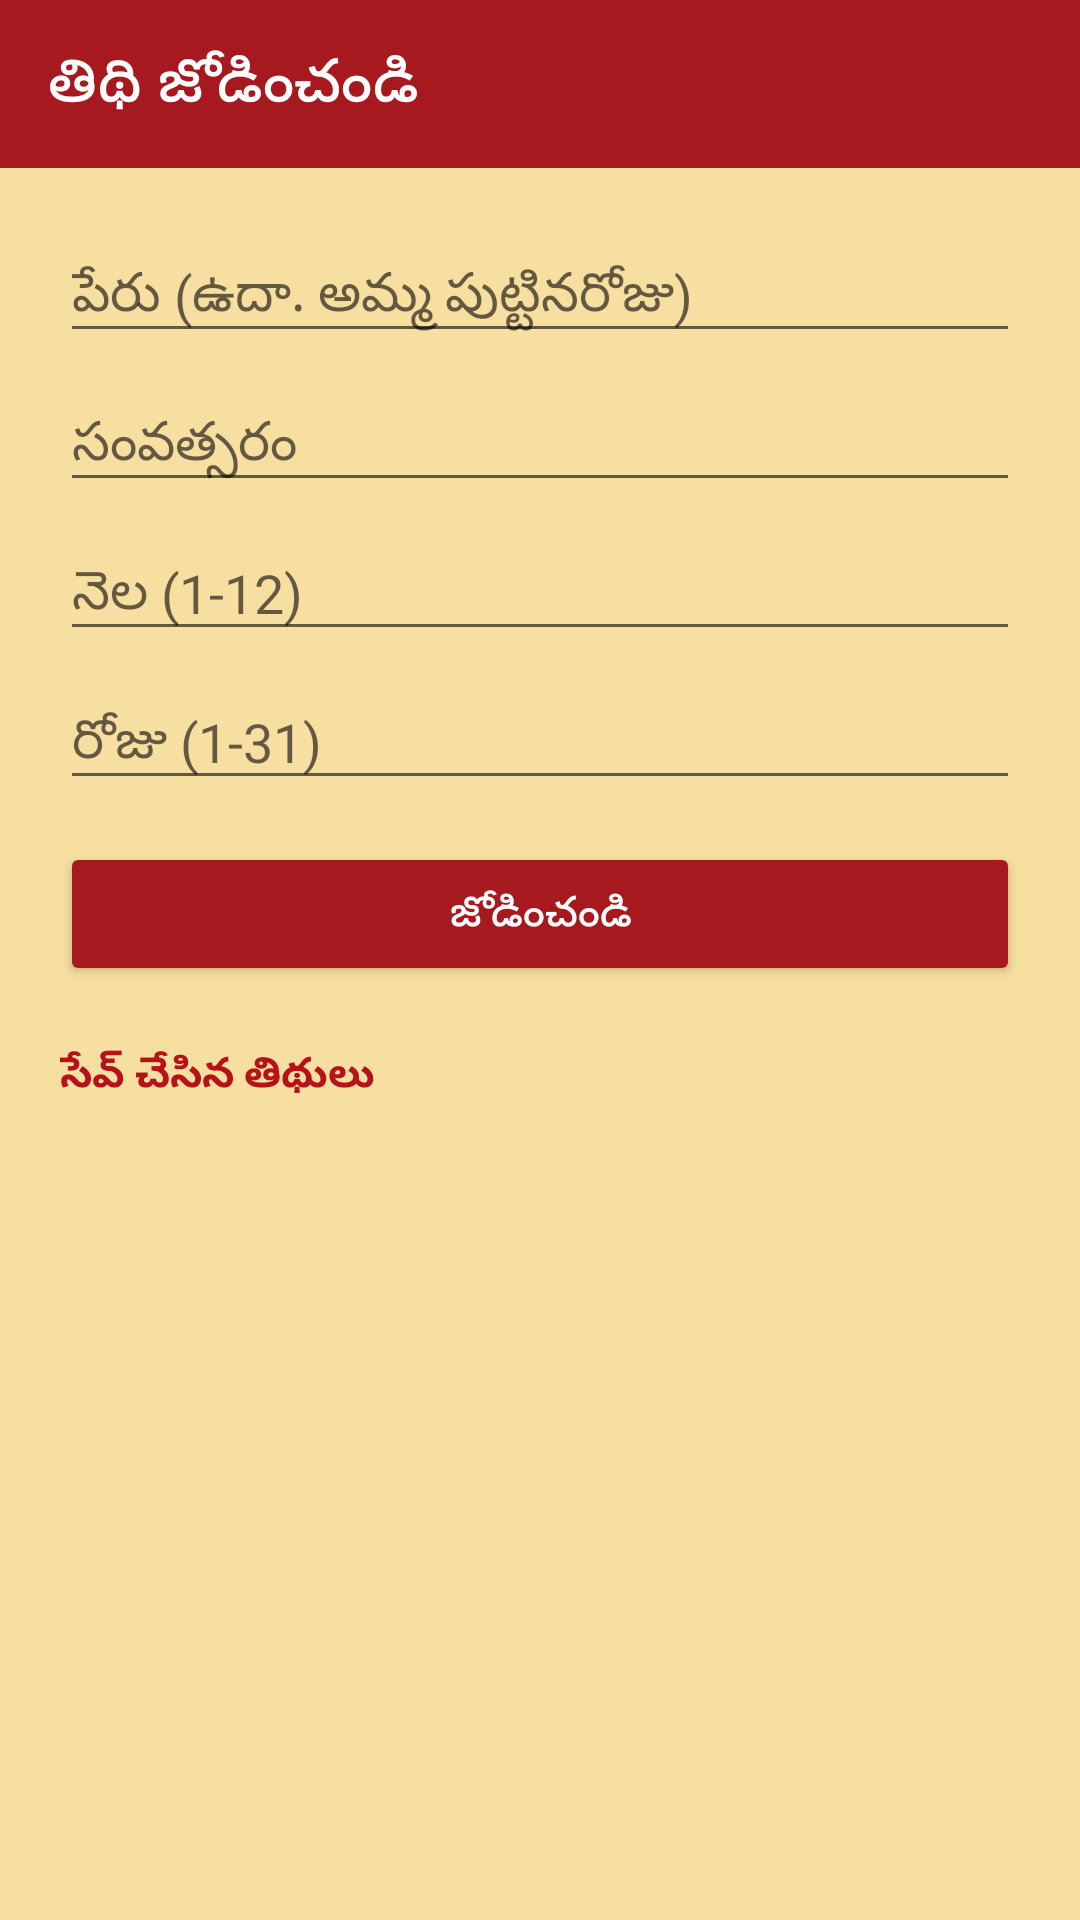

Write the Android layout XML for this screen, with the resource values it uses.
<!-- AndroidManifest.xml: application theme Theme.Panchangam -->
<!-- res/layout/activity_add_tithi.xml -->
<?xml version="1.0" encoding="utf-8"?>
<LinearLayout
    xmlns:android="http://schemas.android.com/apk/res/android"
    xmlns:app="http://schemas.android.com/apk/res-auto"
    android:layout_width="match_parent"
    android:layout_height="match_parent"
    android:orientation="vertical"
    android:background="@color/gold_bg">

    <androidx.appcompat.widget.Toolbar
        android:id="@+id/toolbar"
        android:layout_width="match_parent"
        android:layout_height="?attr/actionBarSize"
        android:background="@color/maroon_primary"
        app:title="@string/feat_add_tithi"
        app:titleTextColor="@color/white" />

    <ScrollView
        android:layout_width="match_parent"
        android:layout_height="match_parent">

        <LinearLayout
            android:layout_width="match_parent"
            android:layout_height="wrap_content"
            android:orientation="vertical"
            android:padding="20dp">

            <EditText
                android:id="@+id/etTitle"
                android:layout_width="match_parent"
                android:layout_height="wrap_content"
                android:hint="పేరు (ఉదా. అమ్మ పుట్టినరోజు)" />

            <EditText
                android:id="@+id/etYear"
                android:layout_width="match_parent"
                android:layout_height="wrap_content"
                android:hint="సంవత్సరం"
                android:inputType="number"
                android:layout_marginTop="8dp" />

            <EditText
                android:id="@+id/etMonth"
                android:layout_width="match_parent"
                android:layout_height="wrap_content"
                android:hint="నెల (1-12)"
                android:inputType="number"
                android:layout_marginTop="8dp" />

            <EditText
                android:id="@+id/etDay"
                android:layout_width="match_parent"
                android:layout_height="wrap_content"
                android:hint="రోజు (1-31)"
                android:inputType="number"
                android:layout_marginTop="8dp" />

            <Button
                android:id="@+id/btnAdd"
                android:layout_width="match_parent"
                android:layout_height="wrap_content"
                android:text="జోడించండి"
                android:backgroundTint="@color/maroon_primary"
                android:textColor="@color/white"
                android:layout_marginTop="14dp" />

            <TextView
                android:layout_width="match_parent"
                android:layout_height="wrap_content"
                android:text="సేవ్ చేసిన తిథులు"
                android:textStyle="bold"
                android:textColor="@color/text_red"
                android:layout_marginTop="20dp" />

            <LinearLayout
                android:id="@+id/savedContainer"
                android:layout_width="match_parent"
                android:layout_height="wrap_content"
                android:orientation="vertical"
                android:layout_marginTop="8dp" />

        </LinearLayout>
    </ScrollView>

</LinearLayout>
<!-- resources referenced by this layout -->
<resources>
  <color name="gold_bg">#F7DFA1</color>
  <color name="maroon_primary">#A6191E</color>
  <color name="text_red">#B5121B</color>
  <color name="white">#FFFFFF</color>
  <string name="feat_add_tithi">తిథి జోడించండి</string>
  <style name="Theme.Panchangam" parent="Theme.MaterialComponents.Light.NoActionBar">
          <item name="colorPrimary">@color/maroon_primary</item>
          <item name="colorPrimaryDark">@color/maroon_dark</item>
          <item name="colorAccent">@color/highlight_orange</item>
          <item name="android:windowBackground">@color/gold_bg</item>
          <item name="android:statusBarColor">@color/maroon_dark</item>
      </style>
  <color name="maroon_dark">#7A1216</color>
  <color name="highlight_orange">#E8720C</color>
</resources>
